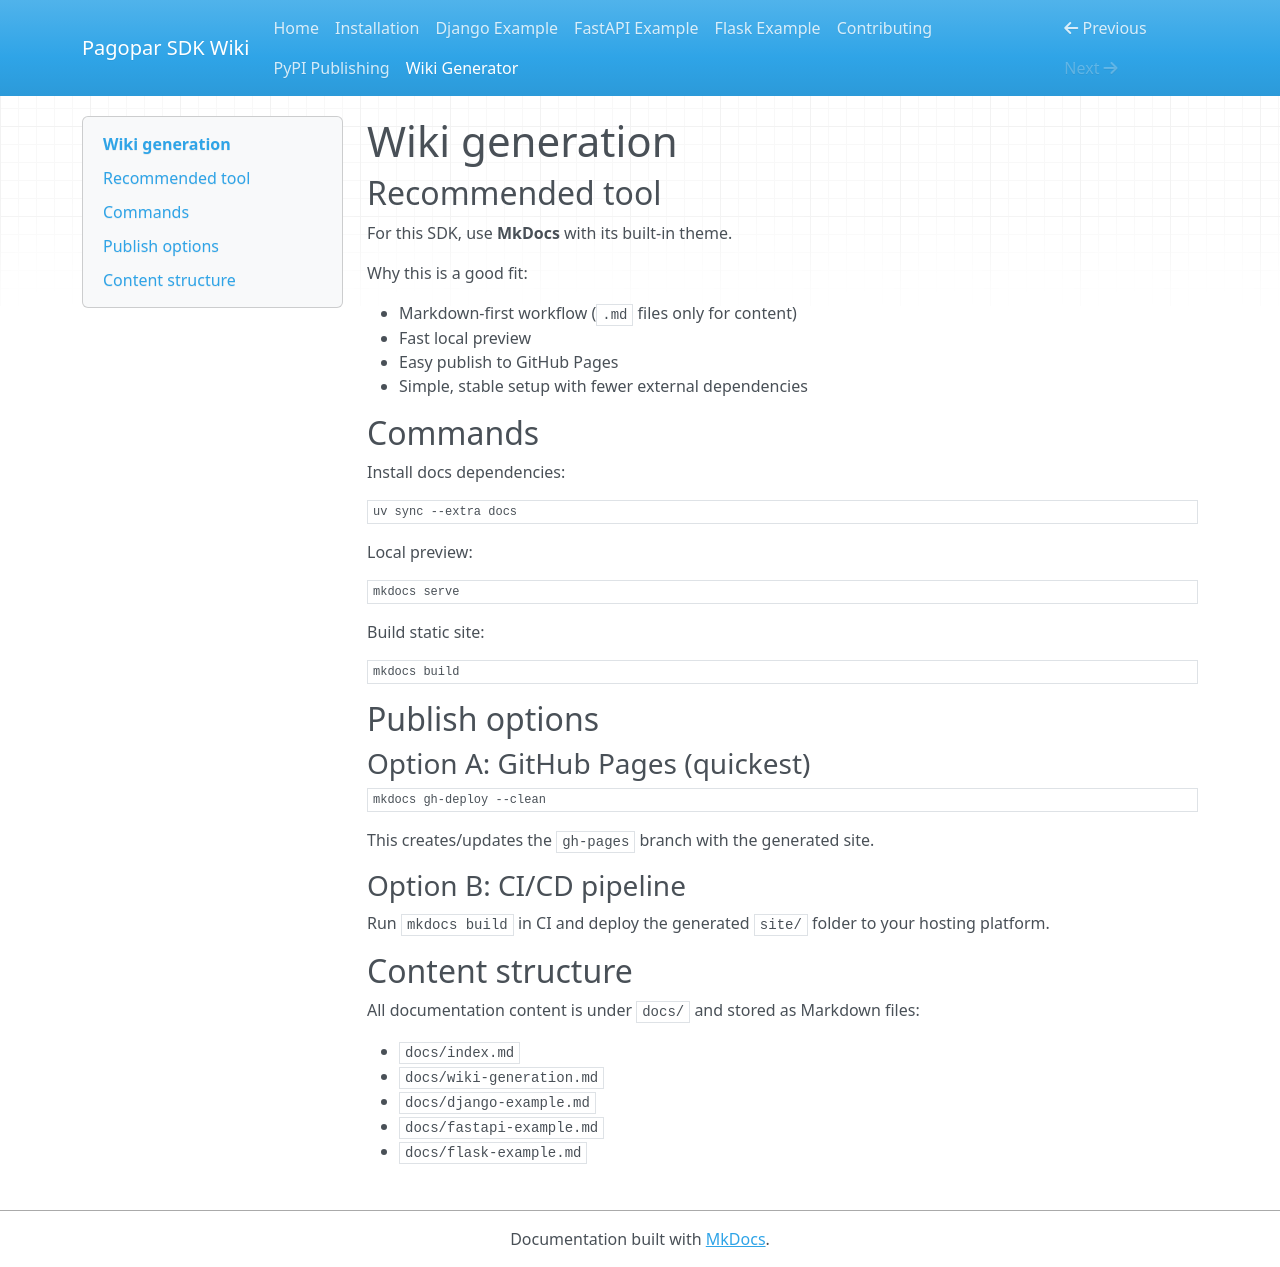

repository: devpbeat/pagopar-sdk · page: wiki-generation/index.html · generator: mkdocs

# Wiki generation

## Recommended tool

For this SDK, use **MkDocs** with its built-in theme.

Why this is a good fit:

- Markdown-first workflow (`.md` files only for content)
- Fast local preview
- Easy publish to GitHub Pages
- Simple, stable setup with fewer external dependencies

## Commands

Install docs dependencies:

```bash
uv sync --extra docs
```

Local preview:

```bash
mkdocs serve
```

Build static site:

```bash
mkdocs build
```

## Publish options

### Option A: GitHub Pages (quickest)

```bash
mkdocs gh-deploy --clean
```

This creates/updates the `gh-pages` branch with the generated site.

### Option B: CI/CD pipeline

Run `mkdocs build` in CI and deploy the generated `site/` folder to your hosting platform.

## Content structure

All documentation content is under `docs/` and stored as Markdown files:

- `docs/index.md`
- `docs/wiki-generation.md`
- `docs/django-example.md`
- `docs/fastapi-example.md`
- `docs/flask-example.md`
